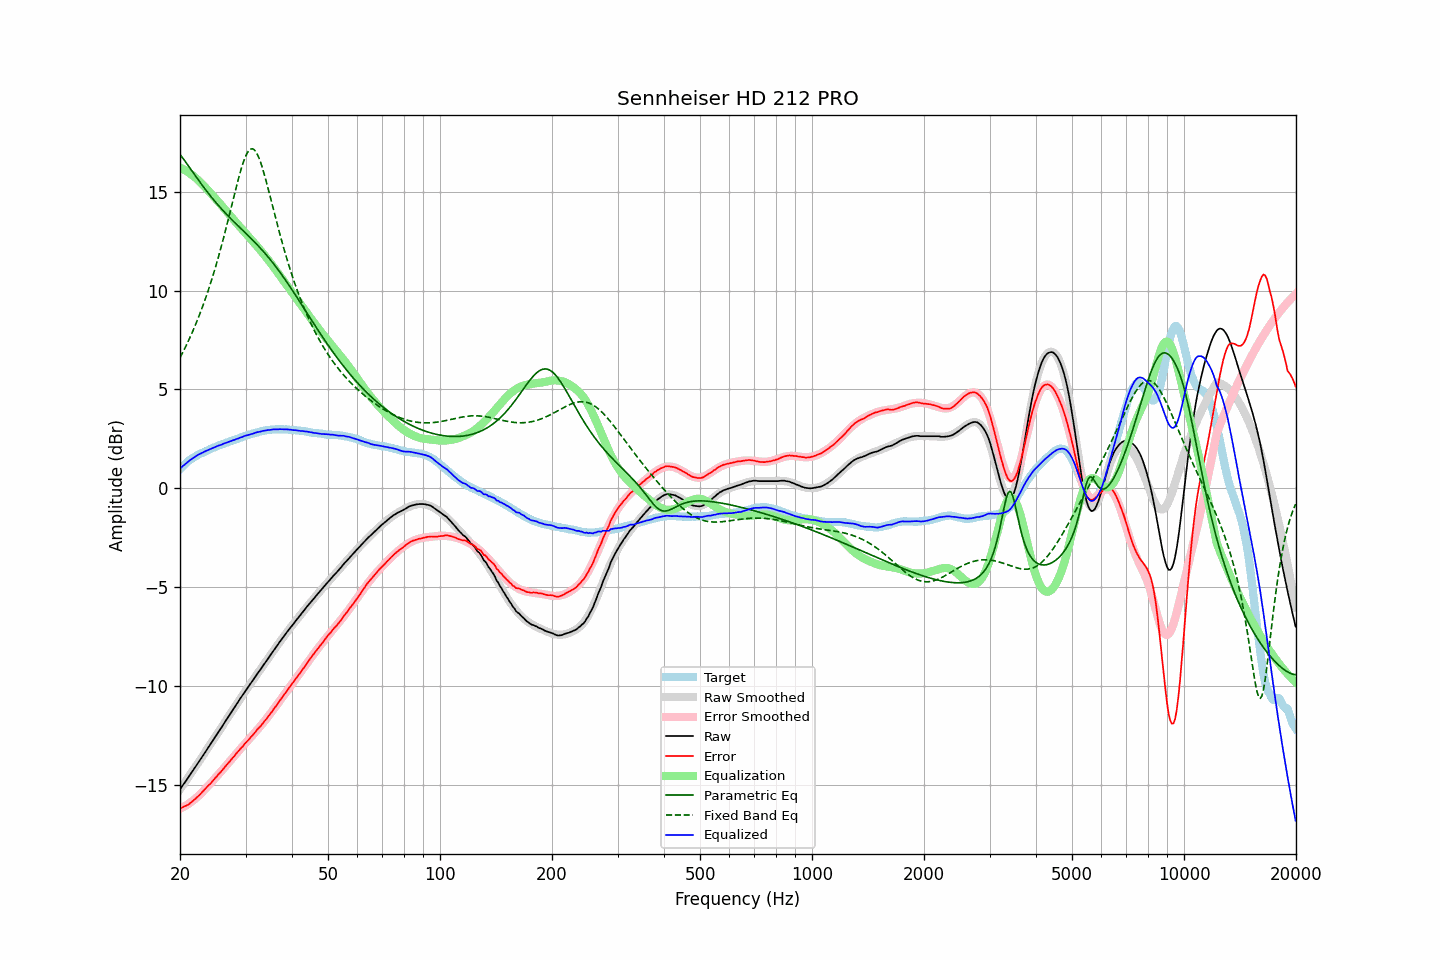

The data file committed next to this chart (first rows):
frequency, raw, error, smoothed, error_smoothed, equalization, parametric_eq, fixed_band_eq, equalized_raw, equalized_smoothed, target
20.00, -15.24, -16.20, -15.24, -16.22, 16.22, 16.89, 6.60, 0.98, 0.98, 0.96
20.20, -15.12, -16.17, -15.12, -16.18, 16.18, 16.78, 6.76, 1.06, 1.06, 1.05
20.40, -15.00, -16.13, -15.01, -16.14, 16.14, 16.67, 6.92, 1.14, 1.13, 1.13
20.61, -14.89, -16.09, -14.89, -16.09, 16.09, 16.56, 7.08, 1.20, 1.20, 1.19
20.81, -14.77, -16.06, -14.77, -16.04, 16.04, 16.45, 7.24, 1.27, 1.27, 1.29
21.02, -14.65, -16.02, -14.65, -15.99, 15.99, 16.33, 7.41, 1.34, 1.34, 1.36
21.23, -14.53, -15.96, -14.53, -15.93, 15.93, 16.22, 7.59, 1.40, 1.40, 1.42
21.44, -14.41, -15.89, -14.41, -15.87, 15.87, 16.10, 7.77, 1.46, 1.46, 1.48
21.66, -14.29, -15.83, -14.29, -15.81, 15.81, 15.99, 7.95, 1.52, 1.52, 1.53
21.87, -14.17, -15.75, -14.17, -15.75, 15.75, 15.87, 8.14, 1.58, 1.57, 1.58
22.09, -14.05, -15.68, -14.05, -15.68, 15.68, 15.76, 8.34, 1.63, 1.63, 1.63
22.31, -13.93, -15.61, -13.93, -15.61, 15.61, 15.64, 8.54, 1.68, 1.68, 1.68
22.54, -13.81, -15.53, -13.81, -15.53, 15.53, 15.53, 8.75, 1.72, 1.72, 1.72
22.76, -13.69, -15.45, -13.69, -15.45, 15.45, 15.42, 8.96, 1.76, 1.76, 1.76
22.99, -13.57, -15.36, -13.57, -15.37, 15.37, 15.31, 9.18, 1.80, 1.80, 1.79
23.22, -13.44, -15.27, -13.44, -15.28, 15.28, 15.20, 9.40, 1.84, 1.84, 1.83
23.45, -13.32, -15.19, -13.32, -15.20, 15.20, 15.09, 9.63, 1.88, 1.88, 1.87
23.69, -13.19, -15.10, -13.20, -15.11, 15.11, 14.99, 9.87, 1.92, 1.91, 1.91
23.92, -13.07, -15.02, -13.07, -15.02, 15.02, 14.88, 10.11, 1.95, 1.95, 1.95
24.16, -12.95, -14.95, -12.95, -14.93, 14.93, 14.78, 10.37, 1.98, 1.98, 2.00
24.40, -12.82, -14.84, -12.82, -14.84, 14.84, 14.68, 10.62, 2.02, 2.02, 2.02
24.65, -12.70, -14.76, -12.70, -14.75, 14.75, 14.58, 10.89, 2.05, 2.05, 2.05
24.89, -12.57, -14.65, -12.57, -14.66, 14.66, 14.48, 11.16, 2.09, 2.09, 2.08
25.14, -12.45, -14.57, -12.45, -14.57, 14.57, 14.39, 11.44, 2.12, 2.12, 2.12
25.39, -12.32, -14.47, -12.32, -14.48, 14.48, 14.30, 11.73, 2.16, 2.15, 2.15
25.65, -12.20, -14.39, -12.20, -14.38, 14.38, 14.20, 12.02, 2.18, 2.18, 2.19
25.91, -12.08, -14.29, -12.08, -14.29, 14.29, 14.11, 12.32, 2.21, 2.22, 2.21
26.16, -11.95, -14.19, -11.95, -14.20, 14.20, 14.03, 12.63, 2.25, 2.25, 2.24
26.43, -11.82, -14.10, -11.83, -14.10, 14.10, 13.94, 12.95, 2.28, 2.28, 2.28
26.69, -11.70, -14.01, -11.70, -14.01, 14.01, 13.85, 13.27, 2.30, 2.30, 2.30
26.96, -11.57, -13.91, -11.58, -13.91, 13.91, 13.77, 13.59, 2.34, 2.33, 2.33
27.23, -11.45, -13.82, -11.45, -13.81, 13.81, 13.69, 13.92, 2.36, 2.36, 2.37
27.50, -11.32, -13.72, -11.32, -13.72, 13.72, 13.60, 14.25, 2.40, 2.39, 2.40
27.77, -11.20, -13.62, -11.20, -13.62, 13.62, 13.52, 14.58, 2.42, 2.42, 2.42
28.05, -11.08, -13.54, -11.07, -13.53, 13.53, 13.44, 14.91, 2.45, 2.45, 2.46
28.33, -10.95, -13.43, -10.95, -13.43, 13.43, 13.36, 15.23, 2.48, 2.48, 2.48
28.62, -10.83, -13.34, -10.83, -13.34, 13.34, 13.28, 15.55, 2.51, 2.51, 2.50
28.90, -10.70, -13.24, -10.71, -13.25, 13.25, 13.20, 15.85, 2.55, 2.54, 2.54
29.19, -10.58, -13.14, -10.58, -13.15, 13.15, 13.13, 16.13, 2.57, 2.57, 2.56
29.48, -10.46, -13.07, -10.46, -13.06, 13.06, 13.05, 16.40, 2.60, 2.60, 2.61
29.78, -10.33, -12.96, -10.34, -12.97, 12.97, 12.97, 16.63, 2.64, 2.63, 2.63
30.08, -10.21, -12.87, -10.22, -12.88, 12.88, 12.89, 16.83, 2.66, 2.65, 2.65
30.38, -10.10, -12.79, -10.11, -12.78, 12.78, 12.81, 16.98, 2.68, 2.68, 2.68
30.68, -9.99, -12.70, -9.99, -12.69, 12.69, 12.73, 17.10, 2.70, 2.71, 2.71
30.99, -9.87, -12.60, -9.87, -12.60, 12.60, 12.65, 17.16, 2.73, 2.73, 2.73
31.30, -9.76, -12.52, -9.75, -12.51, 12.51, 12.57, 17.17, 2.75, 2.76, 2.76
31.61, -9.64, -12.42, -9.64, -12.42, 12.42, 12.49, 17.13, 2.78, 2.78, 2.78
31.93, -9.52, -12.32, -9.52, -12.33, 12.33, 12.40, 17.04, 2.80, 2.80, 2.80
32.24, -9.40, -12.22, -9.41, -12.23, 12.23, 12.32, 16.91, 2.83, 2.83, 2.82
32.57, -9.29, -12.14, -9.29, -12.14, 12.14, 12.23, 16.73, 2.85, 2.85, 2.84
32.89, -9.18, -12.05, -9.18, -12.04, 12.04, 12.14, 16.52, 2.86, 2.87, 2.87
33.22, -9.06, -11.95, -9.06, -11.95, 11.95, 12.05, 16.27, 2.88, 2.89, 2.89
33.55, -8.94, -11.85, -8.94, -11.85, 11.85, 11.96, 16.00, 2.91, 2.90, 2.91
33.89, -8.83, -11.74, -8.83, -11.74, 11.74, 11.87, 15.71, 2.91, 2.92, 2.91
34.23, -8.71, -11.65, -8.71, -11.64, 11.64, 11.77, 15.41, 2.93, 2.93, 2.94
34.57, -8.59, -11.54, -8.59, -11.54, 11.54, 11.68, 15.10, 2.95, 2.94, 2.95
34.92, -8.48, -11.43, -8.48, -11.43, 11.43, 11.58, 14.78, 2.95, 2.95, 2.95
35.27, -8.36, -11.33, -8.36, -11.32, 11.32, 11.48, 14.46, 2.96, 2.96, 2.97
35.62, -8.24, -11.21, -8.24, -11.22, 11.22, 11.37, 14.14, 2.97, 2.97, 2.96
35.97, -8.13, -11.10, -8.13, -11.10, 11.10, 11.27, 13.82, 2.97, 2.98, 2.97
... 635 more rows
